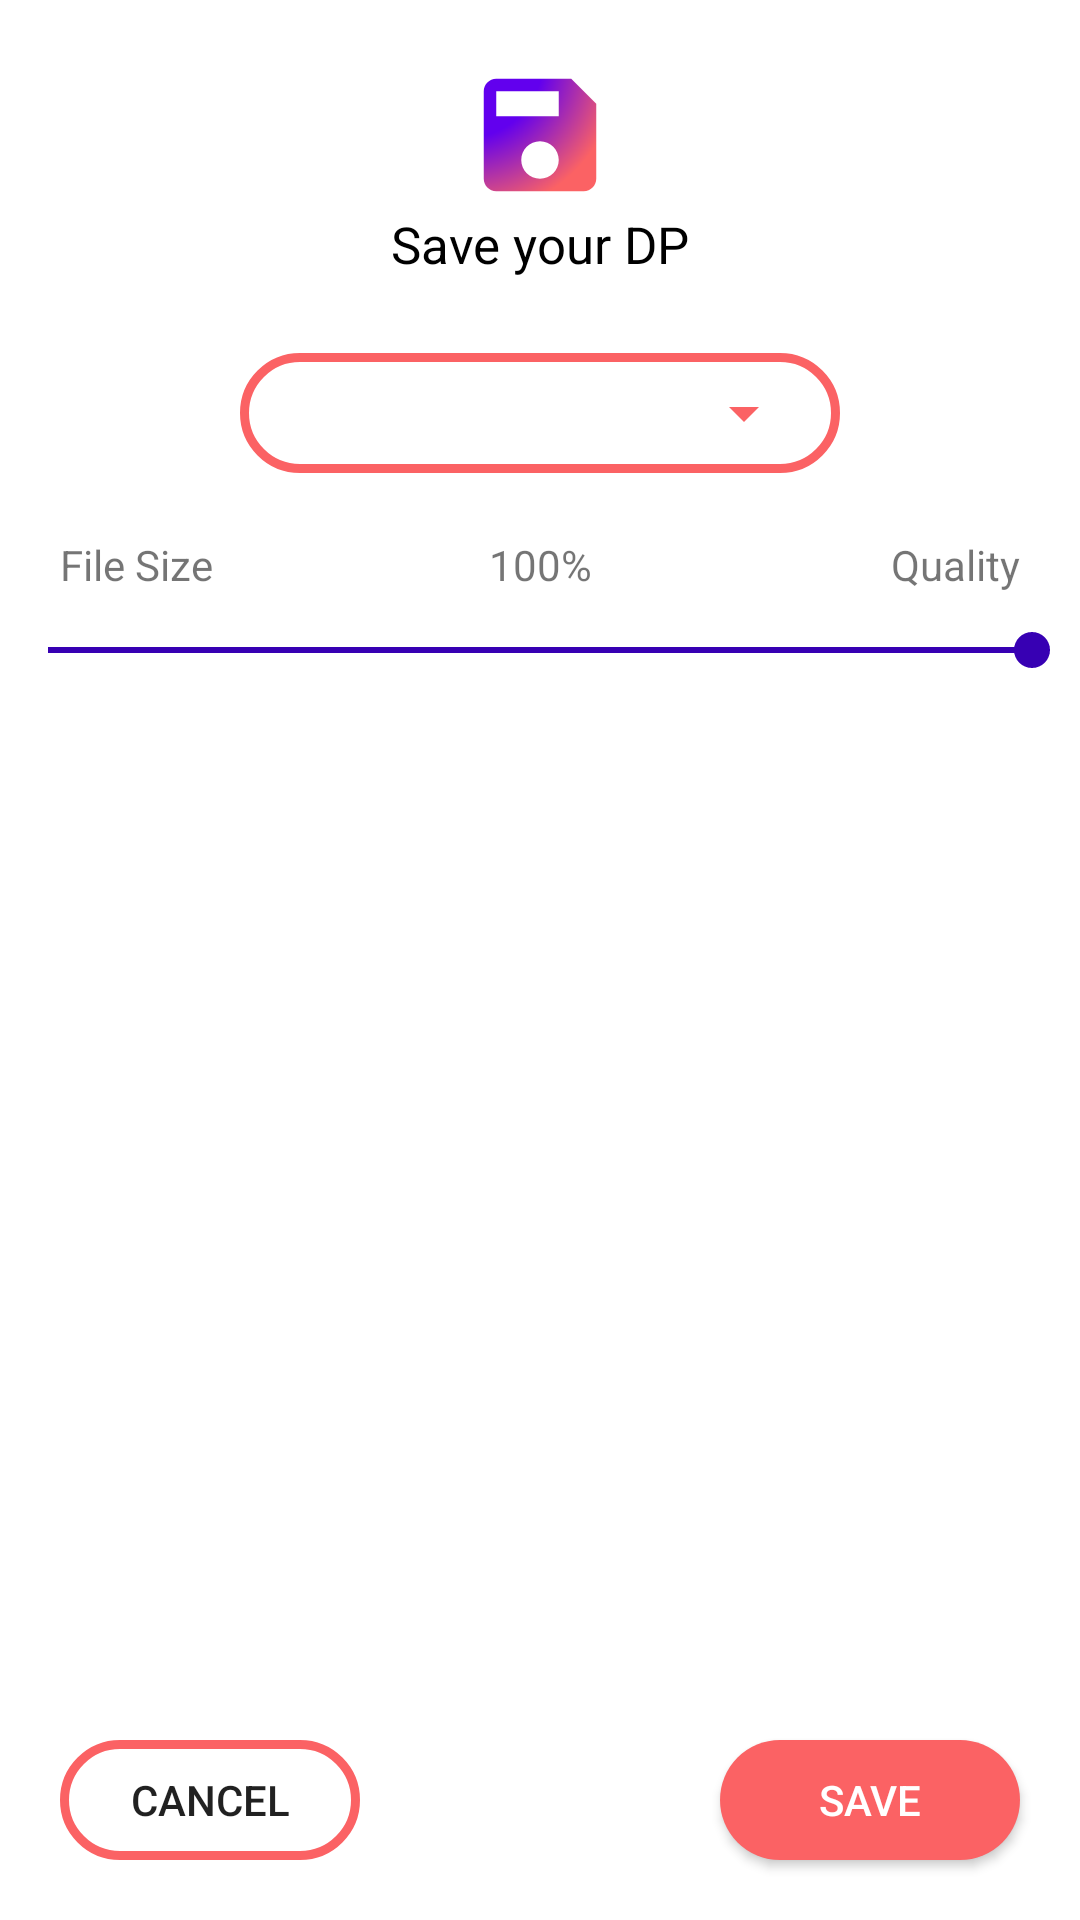

Layout XML and referenced resources for this Android screen:
<!-- AndroidManifest.xml: application theme AppTheme -->
<!-- res/layout/activity_design_format.xml -->
<?xml version="1.0" encoding="utf-8"?>
<androidx.constraintlayout.widget.ConstraintLayout xmlns:android="http://schemas.android.com/apk/res/android"
    xmlns:app="http://schemas.android.com/apk/res-auto"
    xmlns:tools="http://schemas.android.com/tools"
    android:layout_width="300dp"
    android:layout_height="300dp"
    tools:context=".DesignFormat"
    android:background="@android:color/white">
    <ImageView
        android:id="@+id/img_save"
        android:layout_width="50dp"
        android:layout_height="50dp"
        android:src="@drawable/ic_save"
        app:layout_constraintStart_toStartOf="parent"
        app:layout_constraintEnd_toEndOf="parent"
        app:layout_constraintTop_toTopOf="parent"
        android:layout_marginTop="20dp"/>

    <TextView
        android:id="@+id/save_txt"
        android:layout_width="wrap_content"
        android:layout_height="wrap_content"
        android:text="Save your DP"
        android:textSize="17sp"
        app:layout_constraintStart_toStartOf="parent"
        app:layout_constraintEnd_toEndOf="parent"
        app:layout_constraintTop_toBottomOf="@id/img_save"
        android:textColor="@android:color/black"/>
    <RelativeLayout
        android:id="@+id/rl_spinner"
        android:layout_width="200dp"
        android:layout_height="40dp"
        android:padding="8dp"
        android:layout_marginTop="25dp"
        app:layout_constraintStart_toStartOf="parent"
        app:layout_constraintEnd_toEndOf="parent"
        app:layout_constraintTop_toBottomOf="@id/save_txt"
        android:background="@drawable/border">
    <Spinner
        android:id="@+id/spinner"
        android:layout_width="match_parent"
        android:layout_height="match_parent"
        android:backgroundTint="@color/colorAccent" />
    </RelativeLayout>
    <TextView
        android:id="@+id/size_txt"
        android:layout_width="wrap_content"
        android:layout_height="wrap_content"
        android:text="File Size"

        app:layout_constraintStart_toStartOf="parent"
        app:layout_constraintBottom_toTopOf="@id/seekBar1"
        android:layout_marginBottom="10dp"
        android:layout_marginStart="20dp"/>
    <TextView
        android:id="@+id/seek_txt"
        android:layout_width="wrap_content"
        android:layout_height="wrap_content"
        android:text="100%"
        app:layout_constraintStart_toStartOf="parent"
        app:layout_constraintEnd_toEndOf="parent"
        app:layout_constraintBottom_toTopOf="@id/seekBar1"
        android:layout_marginBottom="10dp"/>
    <TextView
        android:id="@+id/quality_txt"
        android:layout_width="wrap_content"
        android:layout_height="wrap_content"
        android:text="Quality"
        app:layout_constraintEnd_toEndOf="parent"
        app:layout_constraintBottom_toTopOf="@id/seekBar1"
        android:layout_marginBottom="10dp"
        android:layout_marginEnd="20dp"/>
    <SeekBar android:id="@+id/seekBar1"
        android:layout_width="match_parent"
        android:layout_height="wrap_content"
        android:max="100"
        android:indeterminate="false"
        android:progress="100"
        android:theme="@style/SeekBarColor"
        app:layout_constraintStart_toStartOf="parent"
        app:layout_constraintEnd_toEndOf="parent"
        app:layout_constraintTop_toBottomOf="@id/rl_spinner"
        android:layout_marginTop="50dp"/>
    <Button
        android:id="@+id/btn_cancel"
        android:layout_width="100dp"
        android:layout_height="40dp"
        app:layout_constraintStart_toStartOf="parent"
        app:layout_constraintBottom_toBottomOf="parent"
        android:layout_marginStart="20dp"
        android:layout_marginBottom="20dp"
        android:background="@drawable/border"
        android:text="Cancel"/>
    <Button
        android:id="@+id/btn_save_fin"
        android:layout_width="100dp"
        android:layout_height="40dp"
        android:textColor="@android:color/white"
        app:layout_constraintEnd_toEndOf="parent"
        app:layout_constraintBottom_toBottomOf="parent"
        android:layout_marginEnd="20dp"
        android:layout_marginBottom="20dp"
        android:background="@drawable/button_background"
        android:text="Save"/>

</androidx.constraintlayout.widget.ConstraintLayout>
<!-- resources referenced by this layout -->
<resources>
  <color name="colorAccent">#FB6264</color>
  <!-- drawable border (drawable) -->
  <shape xmlns:android="http://schemas.android.com/apk/res/android">
      <stroke
          android:width="3dp"
          android:color="@color/colorAccent" />
  
      <corners
          android:radius="35dp" />
  </shape>
  <!-- drawable button_background (drawable) -->
  <?xml version="1.0" encoding="utf-8"?>
  <shape xmlns:android="http://schemas.android.com/apk/res/android"
      android:shape="rectangle">
  
      <solid android:color="@color/colorAccent"/>
          <corners android:radius="35dp"/>
  
  </shape>
  <!-- drawable ic_save (drawable) -->
  <vector xmlns:android="http://schemas.android.com/apk/res/android"
      xmlns:aapt="http://schemas.android.com/aapt"
      android:width="24dp"
      android:height="24dp"
      android:viewportWidth="24"
      android:viewportHeight="24">
    <path
        android:pathData="M17,3L5,3c-1.11,0 -2,0.9 -2,2v14c0,1.1 0.89,2 2,2h14c1.1,0 2,-0.9 2,-2L21,7l-4,-4zM12,19c-1.66,0 -3,-1.34 -3,-3s1.34,-3 3,-3 3,1.34 3,3 -1.34,3 -3,3zM15,9L5,9L5,5h10v4z">
      <aapt:attr name="android:fillColor">
        <gradient
            android:gradientRadius="25"
            android:type="radial">
          <item
              android:color="@color/colorPrimary"
              android:offset="0.5" />
          <item
              android:color="@color/colorAccent"
              android:offset="1.0" />
        </gradient>
      </aapt:attr>
    </path>
  
  </vector>
  <style name="SeekBarColor" parent="Widget.AppCompat.SeekBar">
          <item name="colorAccent">@color/colorPrimaryDark</item>
      </style>
  <style name="AppTheme" parent="Theme.AppCompat.Light.DarkActionBar">
          
          <item name="colorPrimary">@color/colorPrimary</item>
          <item name="colorPrimaryDark">@color/colorPrimaryDark</item>
          <item name="colorAccent">@color/colorAccent</item>
      </style>
  <color name="colorPrimary">#6200EE</color>
  <color name="colorPrimaryDark">#3700B3</color>
</resources>
